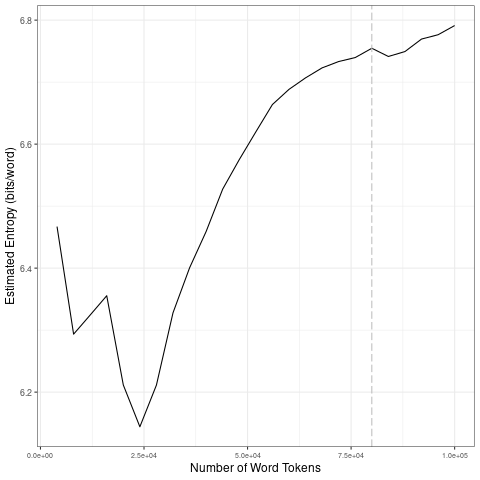

The file beside this chart, header and first rows:
file, entropy.Corpus.Size, entropy.Entropy, sd.Corpus.Size, sd.SD
data/2021_by_en/2021-01-07_tokens_1-gram…, 4000, 6.467, 20000, 0.09331
data/2021_by_en/2021-01-07_tokens_1-gram…, 8000, 6.293, 40000, 0.1304
data/2021_by_en/2021-01-07_tokens_1-gram…, 12000, 6.324, 60000, 0.06528
data/2021_by_en/2021-01-07_tokens_1-gram…, 16000, 6.355, 80000, 0.0179
data/2021_by_en/2021-01-07_tokens_1-gram…, 20000, 6.212, 1e+05, 0.02027
data/2021_by_en/2021-01-07_tokens_1-gram…, 24000, 6.144, 20000, 0.09331
data/2021_by_en/2021-01-07_tokens_1-gram…, 28000, 6.211, 40000, 0.1304
data/2021_by_en/2021-01-07_tokens_1-gram…, 32000, 6.328, 60000, 0.06528
data/2021_by_en/2021-01-07_tokens_1-gram…, 36000, 6.4, 80000, 0.0179
data/2021_by_en/2021-01-07_tokens_1-gram…, 40000, 6.459, 1e+05, 0.02027
data/2021_by_en/2021-01-07_tokens_1-gram…, 44000, 6.527, 20000, 0.09331
data/2021_by_en/2021-01-07_tokens_1-gram…, 48000, 6.575, 40000, 0.1304
data/2021_by_en/2021-01-07_tokens_1-gram…, 52000, 6.62, 60000, 0.06528
data/2021_by_en/2021-01-07_tokens_1-gram…, 56000, 6.664, 80000, 0.0179
data/2021_by_en/2021-01-07_tokens_1-gram…, 60000, 6.688, 1e+05, 0.02027
data/2021_by_en/2021-01-07_tokens_1-gram…, 64000, 6.707, 20000, 0.09331
data/2021_by_en/2021-01-07_tokens_1-gram…, 68000, 6.723, 40000, 0.1304
data/2021_by_en/2021-01-07_tokens_1-gram…, 72000, 6.733, 60000, 0.06528
data/2021_by_en/2021-01-07_tokens_1-gram…, 76000, 6.74, 80000, 0.0179
data/2021_by_en/2021-01-07_tokens_1-gram…, 80000, 6.755, 1e+05, 0.02027
data/2021_by_en/2021-01-07_tokens_1-gram…, 84000, 6.741, 20000, 0.09331
data/2021_by_en/2021-01-07_tokens_1-gram…, 88000, 6.749, 40000, 0.1304
data/2021_by_en/2021-01-07_tokens_1-gram…, 92000, 6.77, 60000, 0.06528
data/2021_by_en/2021-01-07_tokens_1-gram…, 96000, 6.776, 80000, 0.0179
data/2021_by_en/2021-01-07_tokens_1-gram…, 1e+05, 6.791, 1e+05, 0.02027
